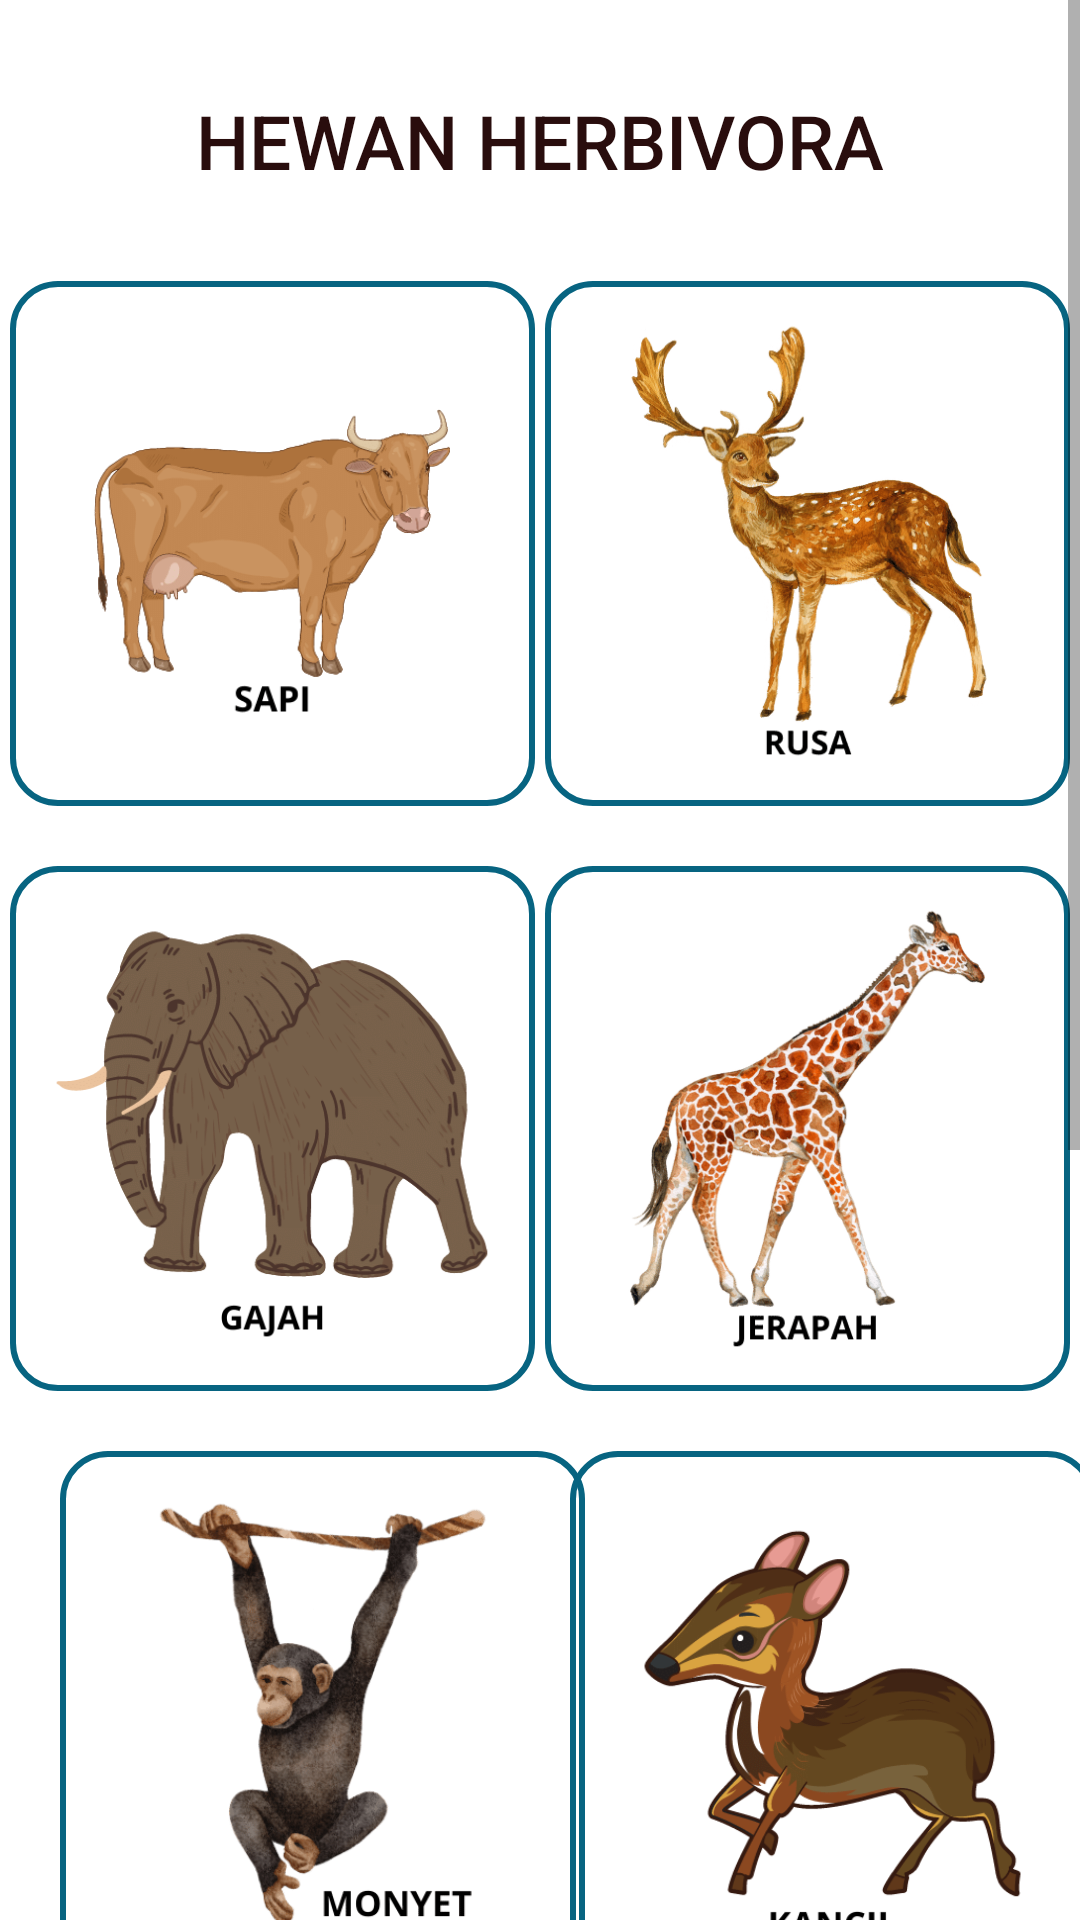

This screen was rendered from an Android layout file. Write that file and the resources it references.
<!-- AndroidManifest.xml: application theme Theme.Ausapp -->
<!-- res/layout/activity_herbivora.xml -->
<?xml version="1.0" encoding="utf-8"?>
<androidx.constraintlayout.widget.ConstraintLayout xmlns:android="http://schemas.android.com/apk/res/android"
    xmlns:app="http://schemas.android.com/apk/res-auto"
    xmlns:tools="http://schemas.android.com/tools"
    android:layout_width="match_parent"
    android:layout_height="match_parent"
    tools:context=".HerbivoraActivity">

    <ScrollView
        android:layout_width="match_parent"
        android:layout_height="match_parent">

        <androidx.constraintlayout.widget.ConstraintLayout
            android:layout_width="match_parent"
            android:layout_height="match_parent">

            <TextView
                android:id="@+id/text_herbivora"
                android:layout_width="wrap_content"
                android:layout_height="wrap_content"
                android:fontFamily="sans-serif-medium"
                android:text="HEWAN HERBIVORA"
                android:textColor="#290D0D"
                android:textSize="25sp"
                android:layout_marginTop="30dp"
                app:layout_constraintEnd_toEndOf="parent"
                app:layout_constraintStart_toStartOf="parent"
                app:layout_constraintTop_toTopOf="parent" />

            <ImageView
                android:id="@+id/imgCow"
                android:layout_width="175dp"
                android:layout_height="175dp"
                android:layout_marginTop="30dp"
                android:src="@drawable/cow"
                android:background="@drawable/rectangle1"
                app:layout_constraintStart_toStartOf="parent"
                app:layout_constraintEnd_toStartOf="@id/imgDeer"
                app:layout_constraintTop_toBottomOf="@+id/text_herbivora" />

            <ImageView
                android:id="@+id/imgDeer"
                android:layout_width="175dp"
                android:layout_height="175dp"
                android:layout_marginTop="30dp"
                android:padding="5dp"
                android:background="@drawable/rectangle1"
                android:src="@drawable/deer"
                app:layout_constraintEnd_toEndOf="parent"
                app:layout_constraintStart_toEndOf="@+id/imgCow"
                app:layout_constraintTop_toBottomOf="@+id/text_herbivora" />

            <ImageView
                android:id="@+id/imgElephant"
                android:layout_width="175dp"
                android:layout_height="175dp"
                android:layout_marginTop="20dp"
                android:padding="5dp"
                android:background="@drawable/rectangle1"
                android:src="@drawable/elephant"
                app:layout_constraintStart_toStartOf="parent"
                app:layout_constraintEnd_toStartOf="@id/imgGiraffe"
                app:layout_constraintTop_toBottomOf="@+id/imgCow" />

            <ImageView
                android:id="@+id/imgGiraffe"
                android:layout_width="175dp"
                android:layout_height="175dp"
                android:layout_marginTop="20dp"
                android:padding="5dp"
                android:background="@drawable/rectangle1"
                android:src="@drawable/giraffe"
                app:layout_constraintEnd_toEndOf="parent"
                app:layout_constraintStart_toEndOf="@+id/imgElephant"
                app:layout_constraintTop_toBottomOf="@+id/imgDeer" />

            <ImageView
                android:id="@+id/imgMonkey"
                android:layout_width="175dp"
                android:layout_height="175dp"
                android:layout_marginStart="20dp"
                android:layout_marginTop="20dp"
                android:src="@drawable/monkey"
                android:background="@drawable/rectangle1"
                app:layout_constraintStart_toStartOf="parent"
                app:layout_constraintTop_toBottomOf="@+id/imgElephant" />

            <ImageView
                android:id="@+id/imgMousdeer"
                android:layout_width="175dp"
                android:layout_height="175dp"
                android:layout_marginTop="20dp"
                android:background="@drawable/rectangle1"
                android:src="@drawable/mouse_deer"
                app:layout_constraintEnd_toEndOf="parent"
                app:layout_constraintStart_toEndOf="@id/imgMonkey"
                app:layout_constraintTop_toBottomOf="@+id/imgGiraffe" />

            <ImageView
                android:id="@+id/imgGoat"
                android:layout_width="175dp"
                android:layout_height="175dp"
                android:layout_marginTop="20dp"
                android:src="@drawable/goat"
                android:background="@drawable/rectangle1"
                app:layout_constraintStart_toStartOf="parent"
                app:layout_constraintEnd_toStartOf="@id/imgHorse"
                app:layout_constraintTop_toBottomOf="@+id/imgMonkey" />

            <ImageView
                android:id="@+id/imgHorse"
                android:layout_width="175dp"
                android:layout_height="175dp"
                android:layout_marginTop="20dp"
                android:background="@drawable/rectangle1"
                android:src="@drawable/horse"
                app:layout_constraintEnd_toEndOf="parent"
                app:layout_constraintStart_toEndOf="@+id/imgGoat"
                app:layout_constraintTop_toBottomOf="@+id/imgMousdeer" />

            <ImageView
                android:id="@+id/imgRabbit"
                android:layout_width="175dp"
                android:layout_height="175dp"
                android:layout_marginTop="20dp"
                android:src="@drawable/rabbit"
                android:background="@drawable/rectangle1"
                android:layout_marginBottom="20dp"
                app:layout_constraintStart_toStartOf="parent"
                app:layout_constraintBottom_toBottomOf="parent"
                app:layout_constraintEnd_toStartOf="@id/imgZebras"
                app:layout_constraintTop_toBottomOf="@+id/imgGoat" />

            <ImageView
                android:id="@+id/imgZebras"
                android:layout_width="175dp"
                android:layout_height="175dp"
                android:layout_marginTop="20dp"
                android:src="@drawable/zebras"
                android:background="@drawable/rectangle1"
                android:layout_marginBottom="20dp"
                app:layout_constraintEnd_toEndOf="parent"
                app:layout_constraintBottom_toBottomOf="parent"
                app:layout_constraintStart_toEndOf="@id/imgRabbit"
                app:layout_constraintTop_toBottomOf="@+id/imgHorse" />


        </androidx.constraintlayout.widget.ConstraintLayout>
    </ScrollView>

</androidx.constraintlayout.widget.ConstraintLayout>
<!-- resources referenced by this layout -->
<resources>
  <!-- drawable cow: png bitmap (drawable-v24, 25913 bytes) -->
  <!-- drawable deer: png bitmap (drawable-v24, 47670 bytes) -->
  <!-- drawable elephant: png bitmap (drawable-v24, 45414 bytes) -->
  <!-- drawable giraffe: png bitmap (drawable-v24, 45051 bytes) -->
  <!-- drawable goat: png bitmap (drawable-v24, 18769 bytes) -->
  <!-- drawable horse: png bitmap (drawable-v24, 31072 bytes) -->
  <!-- drawable monkey: png bitmap (drawable-v24, 40227 bytes) -->
  <!-- drawable mouse_deer: png bitmap (drawable-v24, 23628 bytes) -->
  <!-- drawable rabbit: png bitmap (drawable-v24, 81043 bytes) -->
  <!-- drawable rectangle1 (drawable) -->
  <?xml version="1.0" encoding="utf-8"?>
  <shape xmlns:android="http://schemas.android.com/apk/res/android"
      android:shape="rectangle">
  
      <stroke
          android:width="2dp"
          android:color="#076481">
      </stroke>
  
      <corners android:radius="15dp">
      </corners>
  
  </shape>
  <!-- drawable zebras: png bitmap (drawable-v24, 34653 bytes) -->
  <style name="Theme.Ausapp" parent="Theme.MaterialComponents.DayNight.DarkActionBar">
          
          <item name="colorPrimary">@color/color_blue3</item>
          <item name="colorPrimaryVariant">@color/color_blue2</item>
          <item name="colorOnPrimary">@color/white</item>
          
          <item name="colorSecondary">@color/teal_200</item>
          <item name="colorSecondaryVariant">@color/teal_700</item>
          <item name="colorOnSecondary">@color/black</item>
          
          <item name="android:statusBarColor" tools:targetApi="l">?attr/colorPrimaryVariant</item>
          
      </style>
  <color name="color_blue3">#076481</color>
  <color name="color_blue2">#1392BA</color>
  <color name="white">#FFFFFFFF</color>
  <color name="teal_200">#FF03DAC5</color>
  <color name="teal_700">#FF018786</color>
  <color name="black">#FF000000</color>
</resources>
